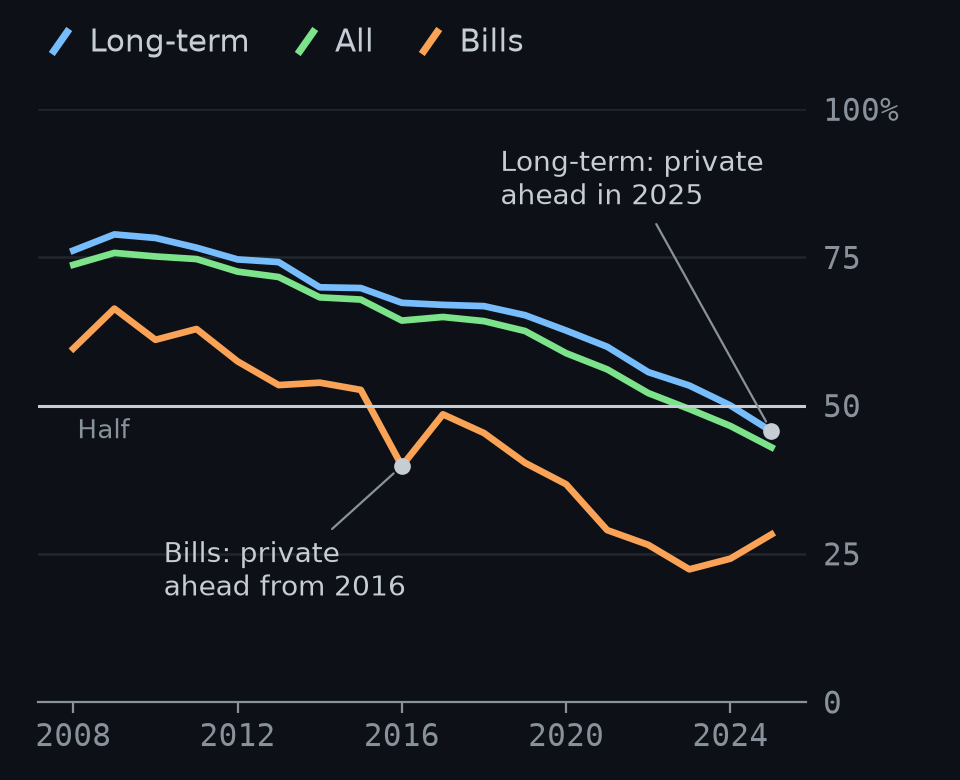

The file beside this chart, header and first rows:
year, maturity, official_share_pct
2008, long_term, 76.16
2008, short_term, 59.63
2008, all, 73.75
2009, long_term, 78.88
2009, short_term, 66.36
2009, all, 75.76
2010, long_term, 78.28
2010, short_term, 61.1
2010, all, 75.16
2011, long_term, 76.64
2011, short_term, 62.92
2011, all, 74.72
2012, long_term, 74.66
2012, short_term, 57.46
2012, all, 72.6
2013, long_term, 74.21
2013, short_term, 53.46
2013, all, 71.69
2014, long_term, 69.96
2014, short_term, 53.87
2014, all, 68.26
2015, long_term, 69.83
2015, short_term, 52.65
2015, all, 67.89
2016, long_term, 67.34
2016, short_term, 39.82
2016, all, 64.34
2017, long_term, 66.99
2017, short_term, 48.53
2017, all, 64.95
2018, long_term, 66.78
2018, short_term, 45.37
2018, all, 64.25
2019, long_term, 65.25
2019, short_term, 40.34
2019, all, 62.58
2020, long_term, 62.66
2020, short_term, 36.73
2020, all, 58.84
2021, long_term, 59.93
2021, short_term, 28.99
2021, all, 56.11
2022, long_term, 55.65
2022, short_term, 26.51
2022, all, 52.11
2023, long_term, 53.38
2023, short_term, 22.38
2023, all, 49.42
2024, long_term, 50.02
2024, short_term, 24.18
2024, all, 46.56
2025, long_term, 45.66
2025, short_term, 28.28
2025, all, 42.96
